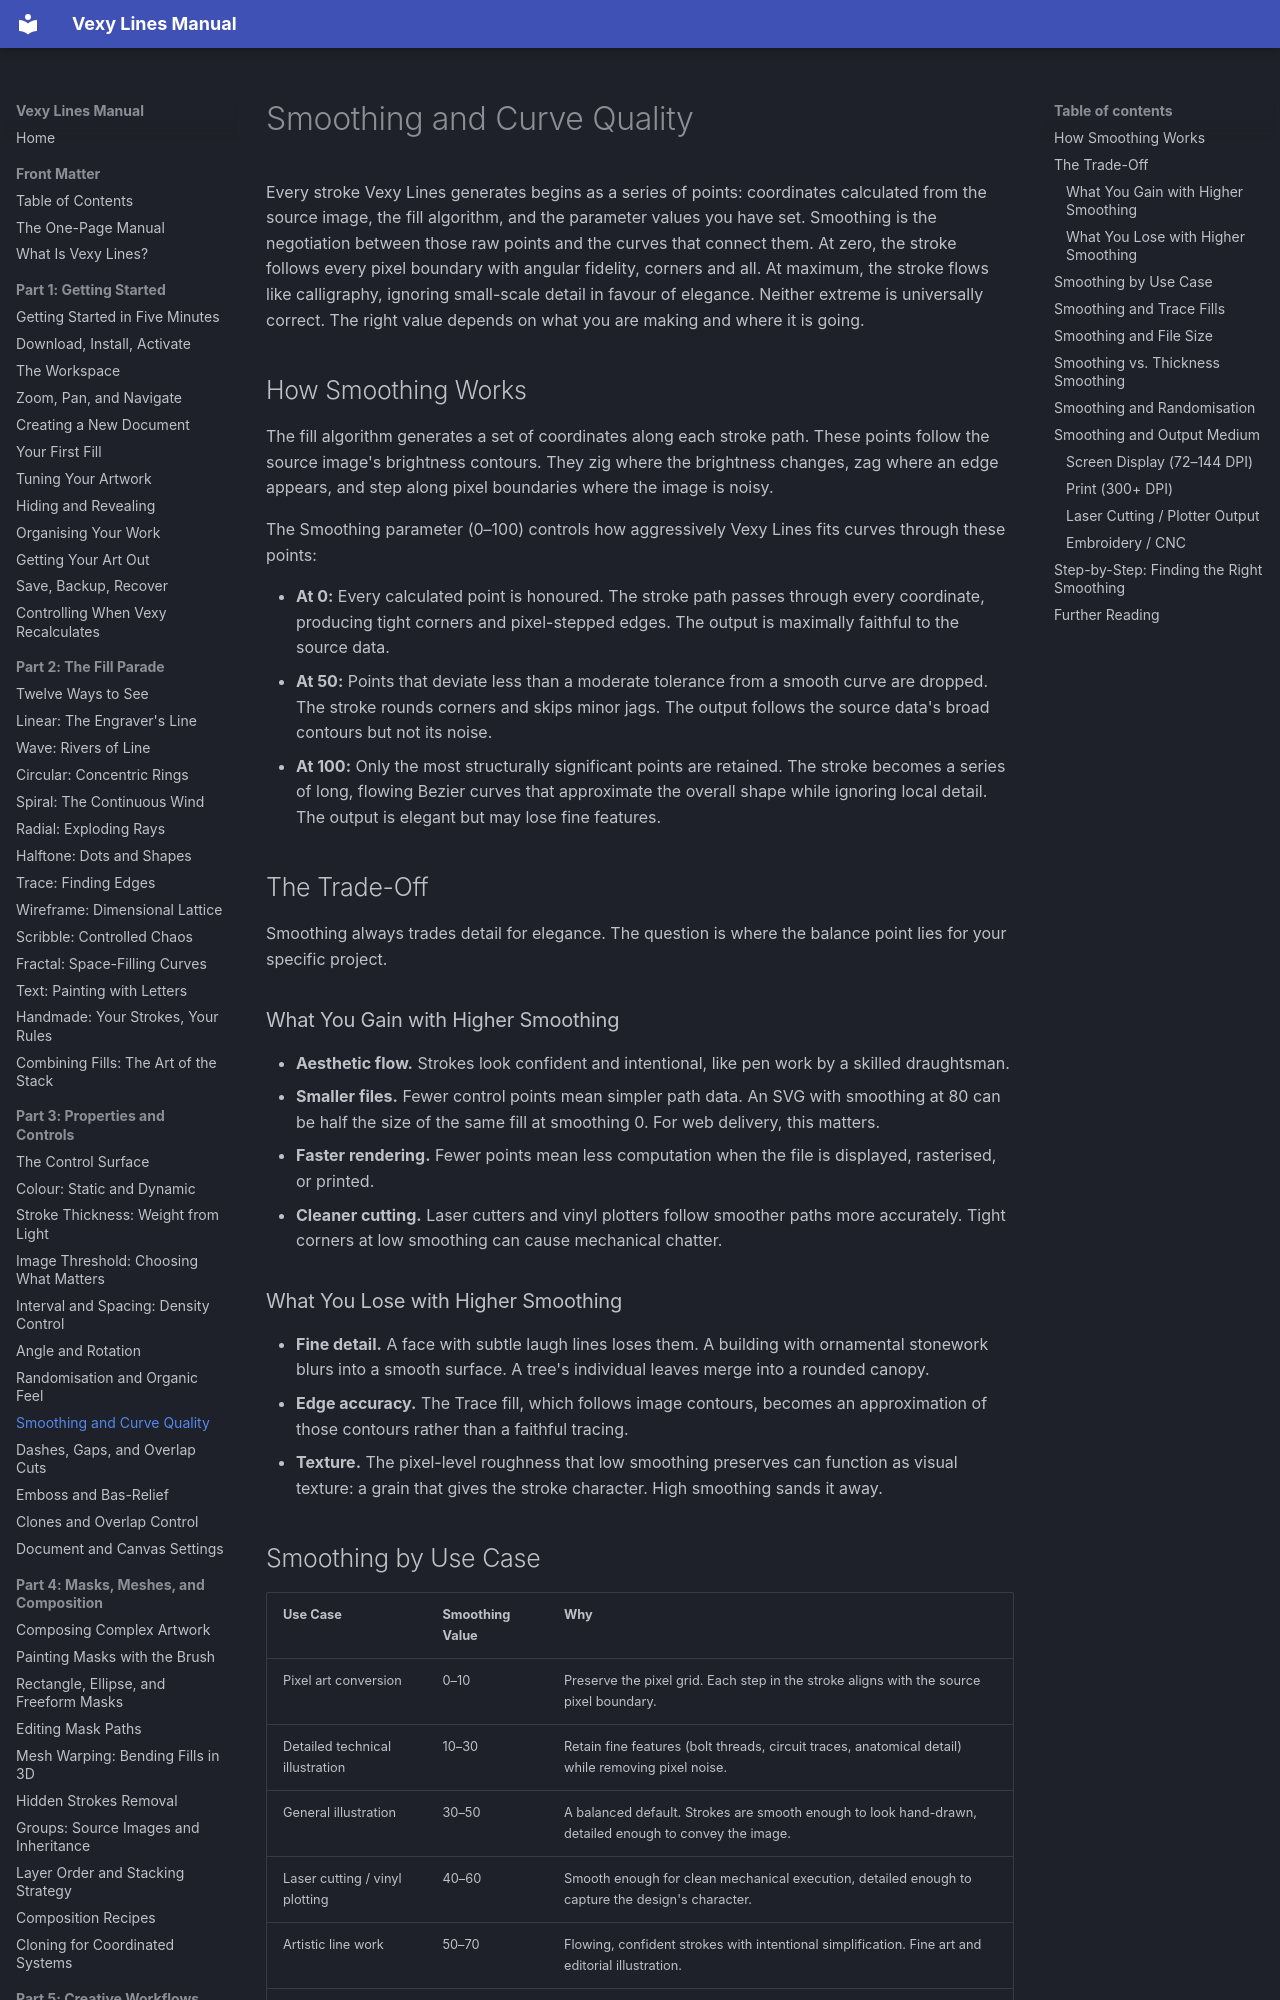

repository: vexyart/vexy-lines · page: 308-smoothing/index.html · generator: mkdocs

# Smoothing and Curve Quality

Every stroke Vexy Lines generates begins as a series of points: coordinates calculated from the source image, the fill algorithm, and the parameter values you have set. Smoothing is the negotiation between those raw points and the curves that connect them. At zero, the stroke follows every pixel boundary with angular fidelity, corners and all. At maximum, the stroke flows like calligraphy, ignoring small-scale detail in favour of elegance. Neither extreme is universally correct. The right value depends on what you are making and where it is going.

## How Smoothing Works

The fill algorithm generates a set of coordinates along each stroke path. These points follow the source image's brightness contours. They zig where the brightness changes, zag where an edge appears, and step along pixel boundaries where the image is noisy.

The Smoothing parameter (0–100) controls how aggressively Vexy Lines fits curves through these points:

- **At 0:** Every calculated point is honoured. The stroke path passes through every coordinate, producing tight corners and pixel-stepped edges. The output is maximally faithful to the source data.
- **At 50:** Points that deviate less than a moderate tolerance from a smooth curve are dropped. The stroke rounds corners and skips minor jags. The output follows the source data's broad contours but not its noise.
- **At 100:** Only the most structurally significant points are retained. The stroke becomes a series of long, flowing Bezier curves that approximate the overall shape while ignoring local detail. The output is elegant but may lose fine features.

## The Trade-Off

Smoothing always trades detail for elegance. The question is where the balance point lies for your specific project.

### What You Gain with Higher Smoothing

- **Aesthetic flow.** Strokes look confident and intentional, like pen work by a skilled draughtsman.
- **Smaller files.** Fewer control points mean simpler path data. An SVG with smoothing at 80 can be half the size of the same fill at smoothing 0. For web delivery, this matters.
- **Faster rendering.** Fewer points mean less computation when the file is displayed, rasterised, or printed.
- **Cleaner cutting.** Laser cutters and vinyl plotters follow smoother paths more accurately. Tight corners at low smoothing can cause mechanical chatter.

### What You Lose with Higher Smoothing

- **Fine detail.** A face with subtle laugh lines loses them. A building with ornamental stonework blurs into a smooth surface. A tree's individual leaves merge into a rounded canopy.
- **Edge accuracy.** The Trace fill, which follows image contours, becomes an approximation of those contours rather than a faithful tracing.
- **Texture.** The pixel-level roughness that low smoothing preserves can function as visual texture: a grain that gives the stroke character. High smoothing sands it away.
